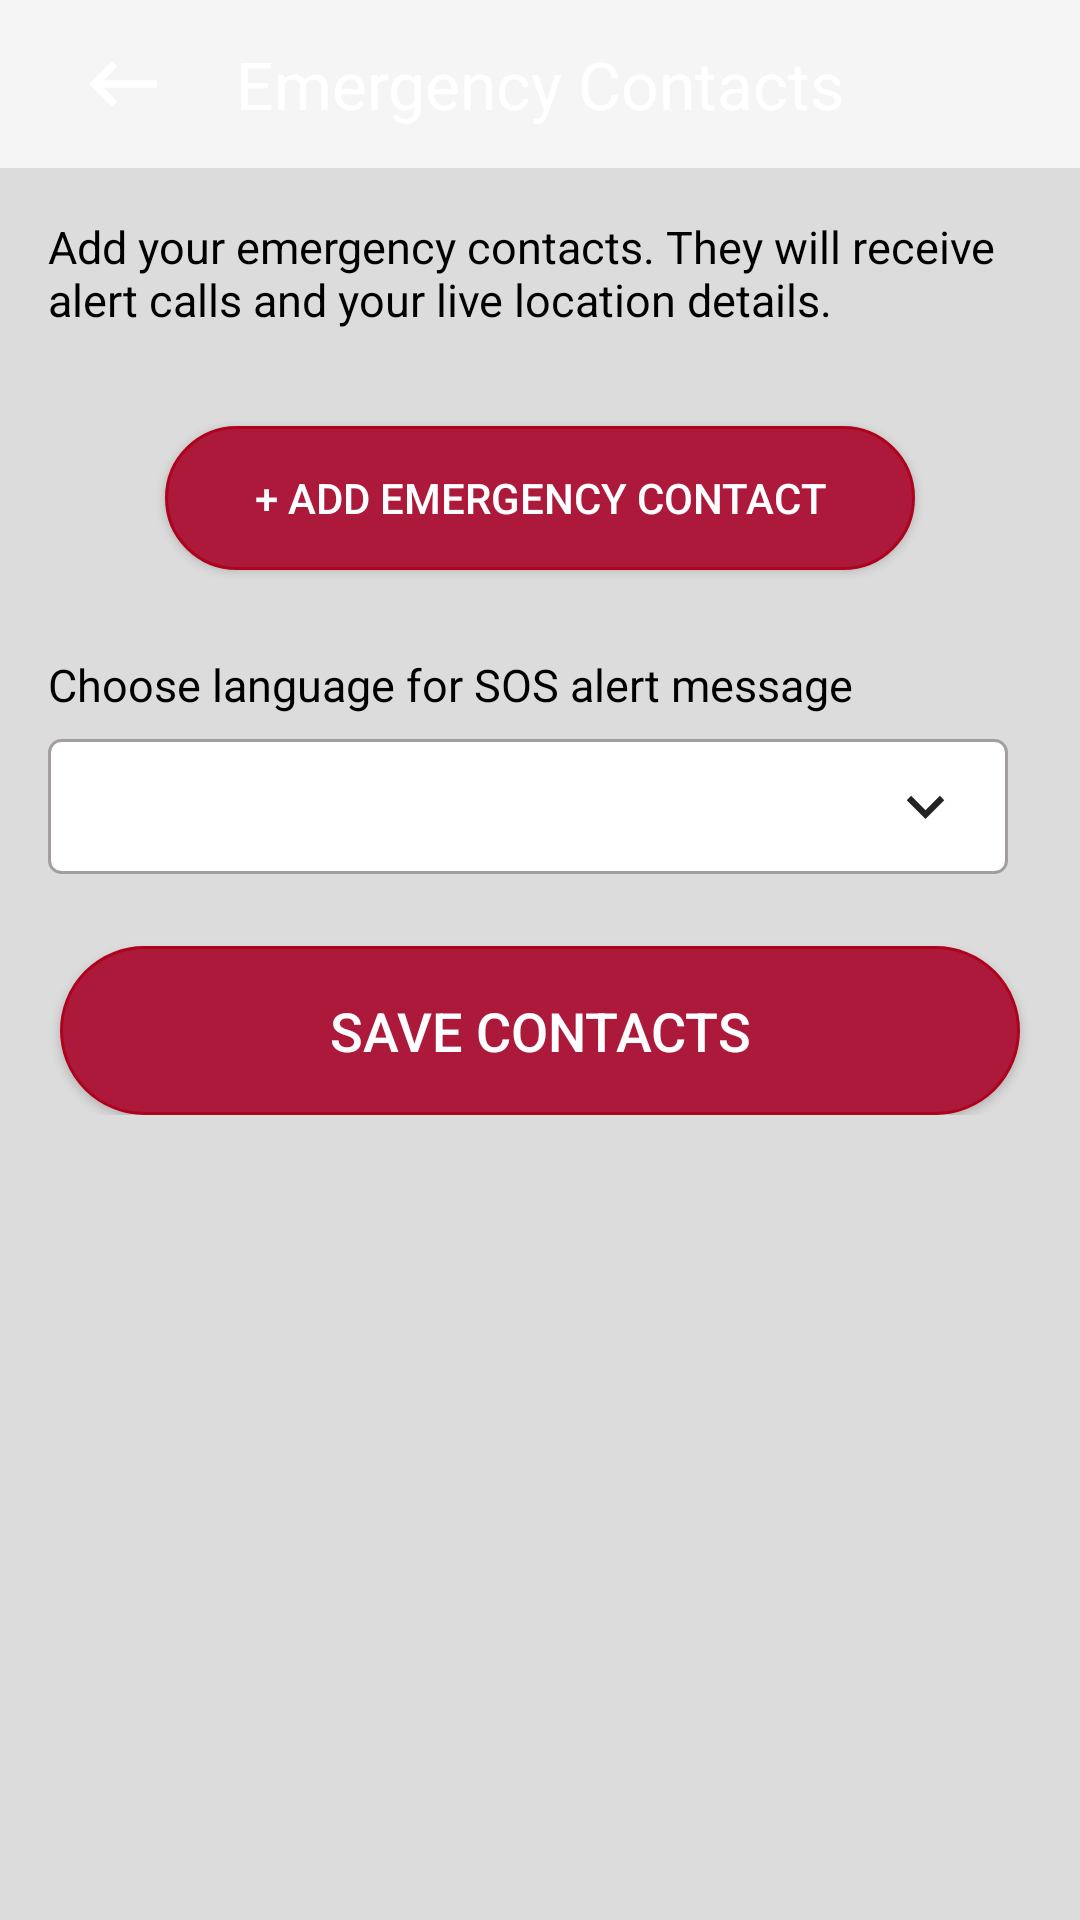

This screen was rendered from an Android layout file. Write that file and the resources it references.
<!-- AndroidManifest.xml: application theme Theme.AppCompat.Light -->
<!-- res/layout/activity_emergency_contacts.xml -->
<?xml version="1.0" encoding="utf-8"?>
<android.widget.ScrollView xmlns:android="http://schemas.android.com/apk/res/android"
    xmlns:app="http://schemas.android.com/apk/res-auto"
    xmlns:tools="http://schemas.android.com/tools"
    android:id="@+id/main"
    android:layout_width="match_parent"
    android:layout_height="match_parent"
    android:background="#DCDCDC"
    tools:context=".EmergencyContacts">

    <LinearLayout
        android:layout_width="match_parent"
        android:layout_height="wrap_content"
        android:orientation="vertical"
        android:paddingBottom="40dp">

        
        <androidx.appcompat.widget.Toolbar
            android:id="@+id/toolbar"
            android:layout_width="match_parent"
            android:layout_height="56dp"
            android:background="?attr/colorPrimary"
            app:popupTheme="@style/ThemeOverlay.AppCompat.Light">

            <ImageButton
                android:layout_width="50dp"
                android:layout_height="50dp"
                android:background="?android:attr/selectableItemBackground"
                android:src="@drawable/back"
                android:onClick="BackFromEmergencyContacts"
                android:contentDescription="Back" />

            <TextView
                android:layout_width="wrap_content"
                android:layout_height="wrap_content"
                android:text="Emergency Contacts"
                android:textSize="22sp"
                android:textColor="@color/white"
                android:layout_gravity="center"/>
        </androidx.appcompat.widget.Toolbar>

        <TextView
            android:layout_width="match_parent"
            android:layout_height="wrap_content"
            android:layout_marginTop="16dp"
            android:layout_marginStart="16dp"
            android:layout_marginEnd="16dp"
            android:text="Add your emergency contacts. They will receive alert calls and your live location details."
            android:textColor="@color/black"
            android:textSize="15sp"/>

        
        <LinearLayout
            android:id="@+id/contactsContainer"
            android:layout_width="match_parent"
            android:layout_height="wrap_content"
            android:orientation="vertical"
            android:padding="12dp"/>

        
        <Button
            android:id="@+id/btnAddContact"
            android:layout_width="250dp"
            android:layout_height="wrap_content"
            android:layout_gravity="center_horizontal"
            android:text="+ Add Emergency Contact"
            android:textColor="@color/white"
            android:background="@drawable/button_backround"
            android:layout_marginTop="8dp"
            android:layout_marginBottom="16dp"
            android:padding="12dp"/>

        
        <TextView
            android:layout_width="wrap_content"
            android:layout_height="wrap_content"
            android:textSize="15sp"
            android:layout_marginTop="12dp"
            android:textColor="@color/black"
            android:layout_marginStart="16dp"
            android:layout_marginBottom="8dp"
            android:text="Choose language for SOS alert message"/>

        <RelativeLayout
            android:layout_width="320dp"
            android:layout_height="45dp"
            android:layout_marginStart="16dp"
            android:background="@drawable/edit_text_border">

            <Spinner
                android:id="@+id/languageSpinner"
                android:layout_width="match_parent"
                android:layout_height="match_parent"
                android:background="@android:color/transparent"
                android:paddingStart="10dp"
                android:paddingEnd="10dp"
                android:spinnerMode="dropdown"/>

            <ImageView
                android:layout_width="35dp"
                android:layout_height="50dp"
                android:layout_centerVertical="true"
                android:layout_marginEnd="10dp"
                android:layout_alignParentEnd="true"
                android:src="@drawable/down"
                android:padding="5dp"
                android:contentDescription="Dropdown"/>
        </RelativeLayout>

        
        <Button
            android:id="@+id/saveButton"
            android:layout_width="320dp"
            android:layout_height="wrap_content"
            android:text="Save Contacts"
            android:layout_gravity="center_horizontal"
            android:textColor="@color/white"
            android:textSize="18sp"
            android:layout_marginTop="24dp"
            android:background="@drawable/button_backround"
            android:padding="16dp"/>

    </LinearLayout>

</android.widget.ScrollView>
<!-- resources referenced by this layout -->
<resources>
  <color name="black">#FF000000</color>
  <color name="white">#FFFFFFFF</color>
  <!-- drawable back (drawable) -->
  <vector xmlns:android="http://schemas.android.com/apk/res/android" xmlns:aapt="http://schemas.android.com/aapt"
      android:viewportWidth="24"
      android:viewportHeight="24"
      android:width="30dp"
      android:height="30dp">
      <path
          android:pathData="M21 11H6.83L10.41 7.41L9 6L3 12L9 18L10.41 16.58L6.83 13H21V11Z"
          android:fillColor="#FFFFFF" />
  </vector>
  <!-- drawable button_backround (drawable) -->
  <?xml version="1.0" encoding="utf-8"?>
  <shape xmlns:android="http://schemas.android.com/apk/res/android">
      
      <solid android:color="#AD193B"/> 
  
      
      <corners android:radius="100dp"/>
  
      
      <stroke android:color="#AD031C" android:width="1dp"/>
  </shape>
  <!-- drawable down (drawable) -->
  <vector xmlns:android="http://schemas.android.com/apk/res/android"
      android:width="24dp"
      android:height="24dp"
      android:viewportWidth="24"
      android:viewportHeight="24">
    <path
        android:fillColor="#232323"
        android:pathData="M7.41,8.58L12,13.17L16.59,8.58L18,10L12,16L6,10L7.41,8.58Z"/>
  </vector>
  <!-- drawable edit_text_border (drawable) -->
  <?xml version="1.0" encoding="utf-8"?>
  <shape xmlns:android="http://schemas.android.com/apk/res/android">
      <solid android:color="#FFFFFF"/>
      <stroke
          android:color="#A49F9F"
          android:width="1dp" />
      <corners android:radius="4dp"/>
  </shape>
</resources>
